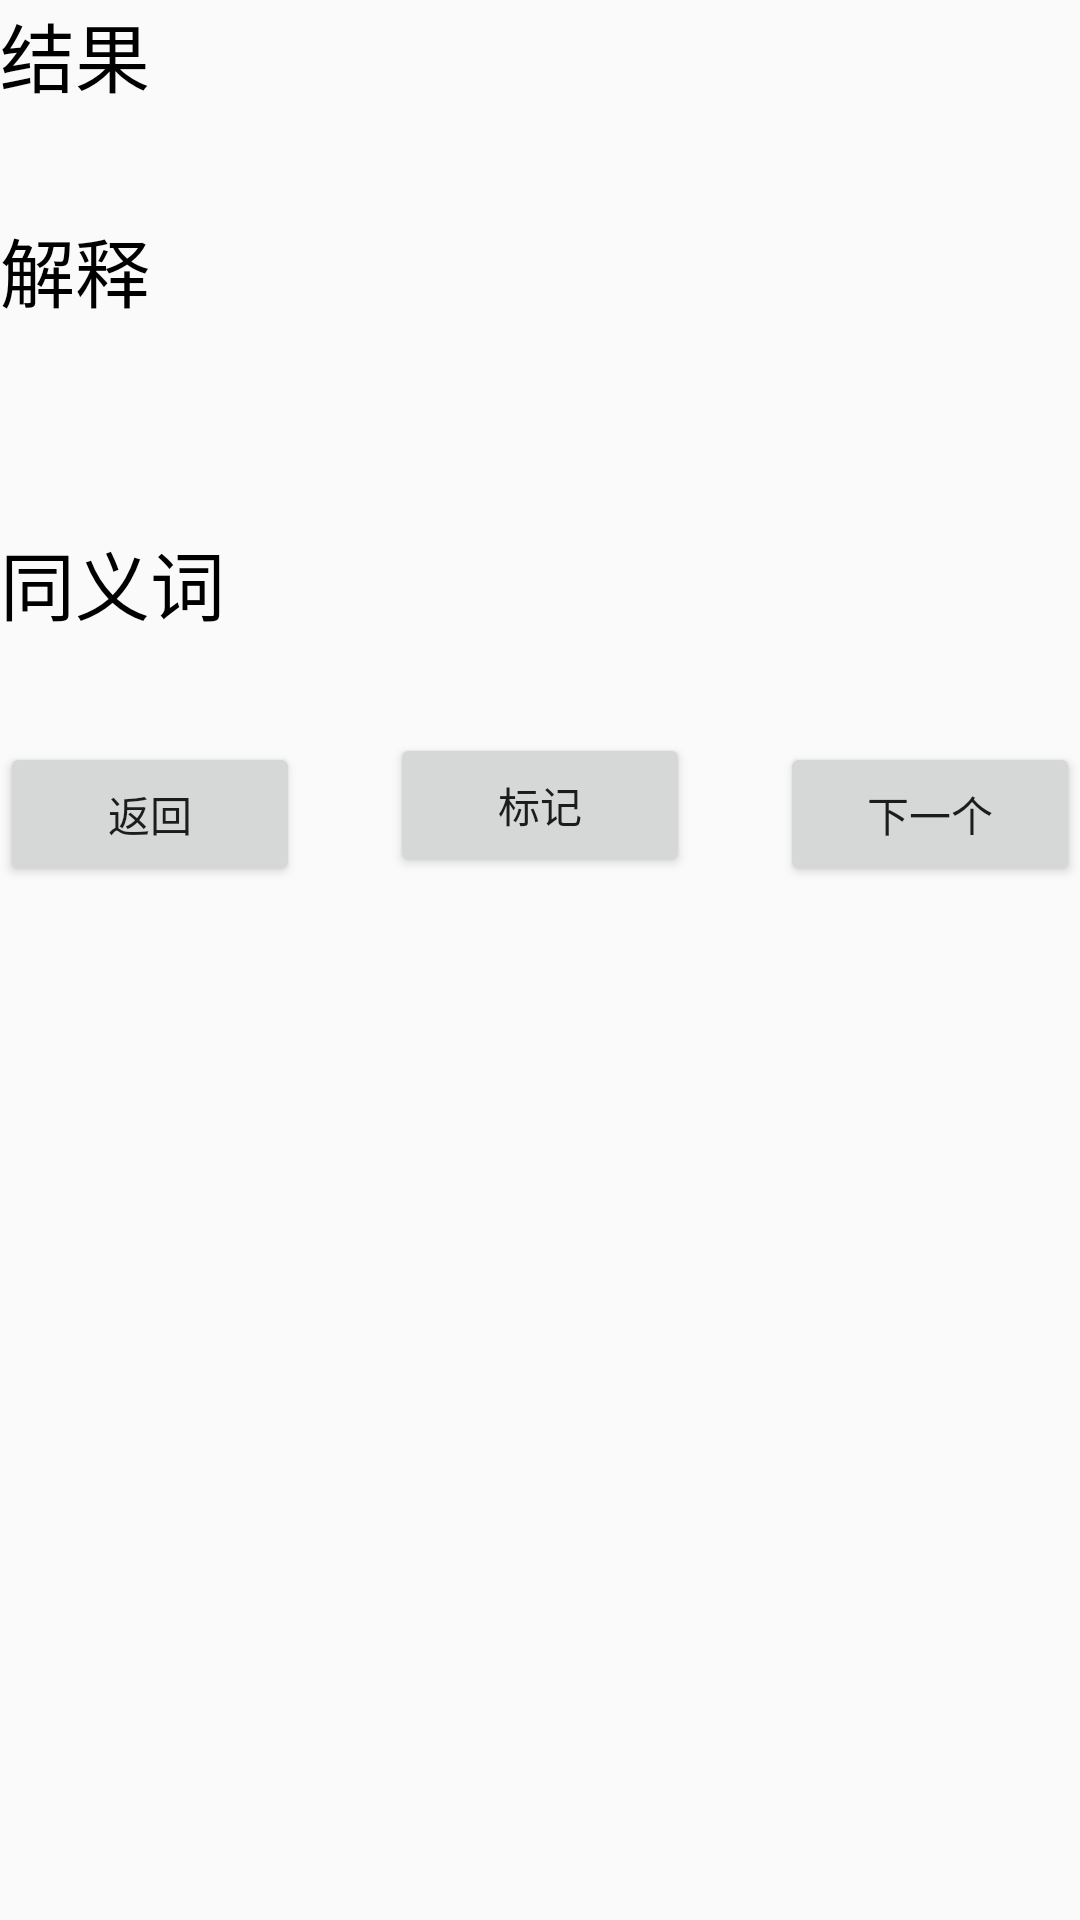

Android layout source for this screen:
<!-- AndroidManifest.xml: application theme Theme.GDAS -->
<!-- res/layout/sampl3.xml -->
<?xml version="1.0" encoding="utf-8"?>
<android.support.constraint.ConstraintLayout xmlns:android="http://schemas.android.com/apk/res/android"
    xmlns:app="http://schemas.android.com/apk/res-auto"
    android:layout_width="match_parent"

    android:layout_height="match_parent">


    <Button
        android:id="@+id/next"
        android:layout_width="100dp"
        android:layout_height="wrap_content"
        android:layout_marginTop="3dp"
        android:text="下一个"
        app:layout_constraintEnd_toEndOf="parent"
        app:layout_constraintTop_toBottomOf="@+id/textView8" />

    <TextView
        android:id="@+id/textView7"
        android:layout_width="match_parent"
        android:layout_height="107dp"
        android:text="解释"
        android:textSize="25dp"
        android:textColor="@color/black"
        android:gravity="center_vertical"
        app:layout_constraintEnd_toEndOf="parent"
        app:layout_constraintStart_toStartOf="parent"
        app:layout_constraintTop_toBottomOf="@+id/textView9" />

    <TextView
        android:id="@+id/textView9"
        android:layout_width="match_parent"
        android:layout_height="wrap_content"
        android:text="结果"
        android:textSize="25dp"
        android:gravity="center_vertical"
        android:textColor="@color/black"
        app:layout_constraintEnd_toEndOf="parent"
        app:layout_constraintHorizontal_bias="1.0"
        app:layout_constraintStart_toStartOf="parent"
        app:layout_constraintTop_toTopOf="parent" />

    <TextView
        android:id="@+id/textView8"
        android:layout_width="match_parent"
        android:layout_height="100dp"
        android:layout_marginTop="1dp"
        android:textSize="25dp"
        android:text="同义词"
        android:textColor="@color/black"
        android:gravity="center_vertical"
        app:layout_constraintEnd_toEndOf="parent"
        app:layout_constraintStart_toStartOf="parent"
        app:layout_constraintTop_toBottomOf="@+id/textView7" />

    <Button
        android:id="@+id/back"
        android:layout_width="100dp"
        android:layout_height="wrap_content"
        android:layout_marginTop="3dp"
        android:text="返回"
        app:layout_constraintStart_toStartOf="parent"
        app:layout_constraintTop_toBottomOf="@+id/textView8" />

    <Button
        android:id="@+id/button7"
        android:layout_width="100dp"
        android:layout_height="wrap_content"
        android:text="标记"
        app:layout_constraintEnd_toStartOf="@+id/next"
        app:layout_constraintStart_toEndOf="@+id/back"
        app:layout_constraintTop_toBottomOf="@+id/textView8" />
</android.support.constraint.ConstraintLayout>
<!-- resources referenced by this layout -->
<resources>
  <style name="Theme.GDAS" parent="Theme.AppCompat.Light.DarkActionBar">
          
          <item name="colorPrimary">@color/purple_500</item>
          <item name="colorPrimaryDark">@color/purple_700</item>
          <item name="colorAccent">@color/teal_200</item>
          
      </style>
  <!-- not gathered from this repository: default colours our renderer supplied (Android Studio template values) -->
  <color name="purple_500">#FF6200EE</color>
  <color name="purple_700">#FF3700B3</color>
  <color name="teal_200">#FF03DAC5</color>
  <color name="black">#FF000000</color>
</resources>
